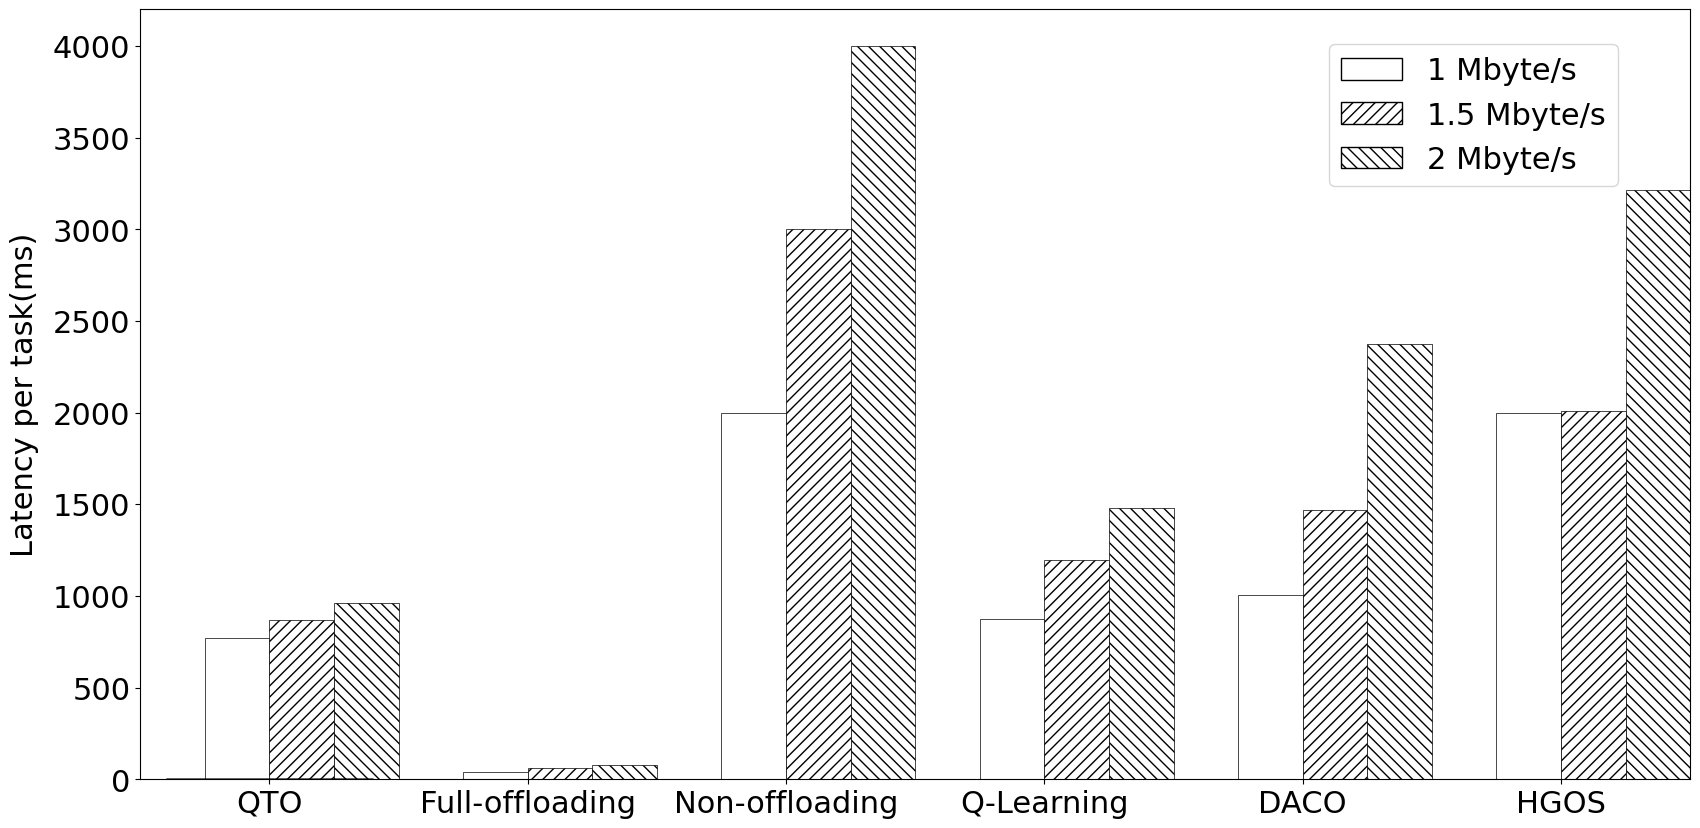

Python code for this plot:
# -*- coding: utf-8 -*-
import matplotlib.pyplot as plt
import pandas as pd
# import seaborn as sns
import numpy as np

# matplotlib 폰트설정
plt.rcParams['font.family'] = 'Times New Roman'
# plt.rcParams['font.size'] = 25
plt.rcParams['figure.figsize'] = (20,10)

color_dict = ['#0000FF','#FF0000']

plt.rcParams['font.size'] = 22

X = ["1 Mbyte/s", "1.5 Mbyte/s", "2 Mbyte/s"]
## 데이터
# age_category = ['10대 이하', '20대', '30대', '40대', '50대', '60대 이상'] ## 연령 카테고리, x축 눈금에 표시될 라벨
index=['QTO','Full-offloading', 'Non-offloading', 'Q-Learning', 'DACO', 'HGOS']
# data1 = np.array([[1.247774883,	0.0603,	3,	1.382899803,	1.631764353	,2.006532],
#                 [1.246117237,	0.0603,	3,	1.385567003,	1.49996917,	2.006532],
#                 [1.247774883,	0.0603,	3,	1.382899803,	1.631764353,	2.006532]])

# num_patient = [3,3,5,7,8,9] ## 방문환자수

def plot_clustered_stacked(dfall, labels=None, title="",  H="///", **kwargs):
    """Given a list of dataframes, with identical columns and index, create a clustered stacked bar plot. 
labels is a list of the names of the dataframe, used for the legend
title is a string for the title of the plot
H is the hatch used for identification of the different dataframe"""

    n_df = len(dfall)
    n_col = len(dfall[0].columns) 
    n_ind = len(dfall[0].index)
    axe = plt.subplot(111)

    for df in dfall : # for each data frame
        axe = df.plot(kind="bar",
                      edgecolor="black",
                      linewidth=0,
                      stacked=True,
                      ax=axe,
                      legend=False,
                      grid=False,
                      color='white',
                      **kwargs)  # make bar plots

    h,l = axe.get_legend_handles_labels() # get the handles we want to modify
    k = 0
    for i in range(0, n_df * n_col, n_col): # len(h) = n_col * n_df
        for j, pa in enumerate(h[i:i+n_col]):
            for rect in pa.patches: # for each index
                rect.set_x(rect.get_x() + 1 / float(n_df + 1) * i / float(n_col))
                rect.set_hatch(H * int(i / n_col)) #edited part     
                rect.set_width(1 / float(n_df + 1))
                rect.set_linewidth(0.5)
               
                if k > 11 : 
                    rect.set_hatch("\\\\\\") #edited part 
                k+=1

    # axe.set_xticks((np.arange(0, 2 * n_ind, 2) + 1 / float(n_df + 1)) / 2.)
    axe.set_xticklabels(df.index, rotation = 0)
    axe.set_title(title)
    

    # Add invisible data to add another legend
    n=[]        
    for i in range(n_df):
        # n.append(axe.bar(0, 0, color="#3B75AF", hatch=H * i))
        n.append(axe.bar(0, 0, color="white", hatch=H * i, edgecolor="black"))
    n[-1] = axe.bar(0, 0, color="white", hatch='\\\\\\', edgecolor="black")
    # l1 = axe.legend(h[:n_col], l[:n_col], loc=[0.74, 0.87 ])
    if labels is not None:
        # l2 = plt.legend(n, labels, loc=[0.807, 0.82]) 
        l2 = plt.legend(n, labels, loc=[0.767, 0.77]) 
    # axe.add_artist(l1)
    return axe


data1 = np.array([[0.768344771*1000],
                  [0.0402*1000],
                  [2*1000],
                  [0.876245802*1000],
                  [1.004266612*1000],
                  [2*1000]])
data2 = np.array([[0.866879684*1000],
                  [0.0603*1000],
                  [3*1000],
                  [1.195479878*1000],
                  [1.466884789*1000],
                  [2.006532*1000]])
data3 = np.array([[0.958816058*1000],
                  [0.0804*1000],
                  [4*1000],
                  [1.481751989*1000],
                  [2.375542234*1000],
                  [3.21608*1000]])
# blackouttask = blackouttask1.T

data11 = pd.DataFrame(data=data1, index=index)
data22 = pd.DataFrame(data=data2, index= index)
data33 = pd.DataFrame(data=data3, index= index)

## 시각화
# plt.figure(figsize=(10,10)) ## Figure 생성 사이즈는 10 by 10
# colors = ['blue','green','yellow','red','yellow','purple']
# xtick_label_position = list(range(len(index))) ## x축 눈금 라벨이 표시될 x좌표
plot_clustered_stacked([data11, data22, data33],X)
# data_S.plot.xticks(xtick_label_position, index) ## x축 눈금 라벨 출력
 
# fig1 = data_S.plot(kind='bar', hatch edgecolor="black") ## 바 차트 출력
plt.xticks(rotation=360)
 
# plt.title('지난달 연령별 방문환자 수',fontsize=20) ## 타이틀 출력
# plt.xlabel('연령') ## x축 라벨 출력
# leg = plt.legend().remove()

# ax.get_legend().remove()

plt.ylabel('Latency per task(ms)', labelpad=10) ## y축 라벨 출력
plt.show()
plt.savefig('latencypertask.png',bbox_inches='tight')
plt.savefig('latencypertask.pdf',bbox_inches='tight')

